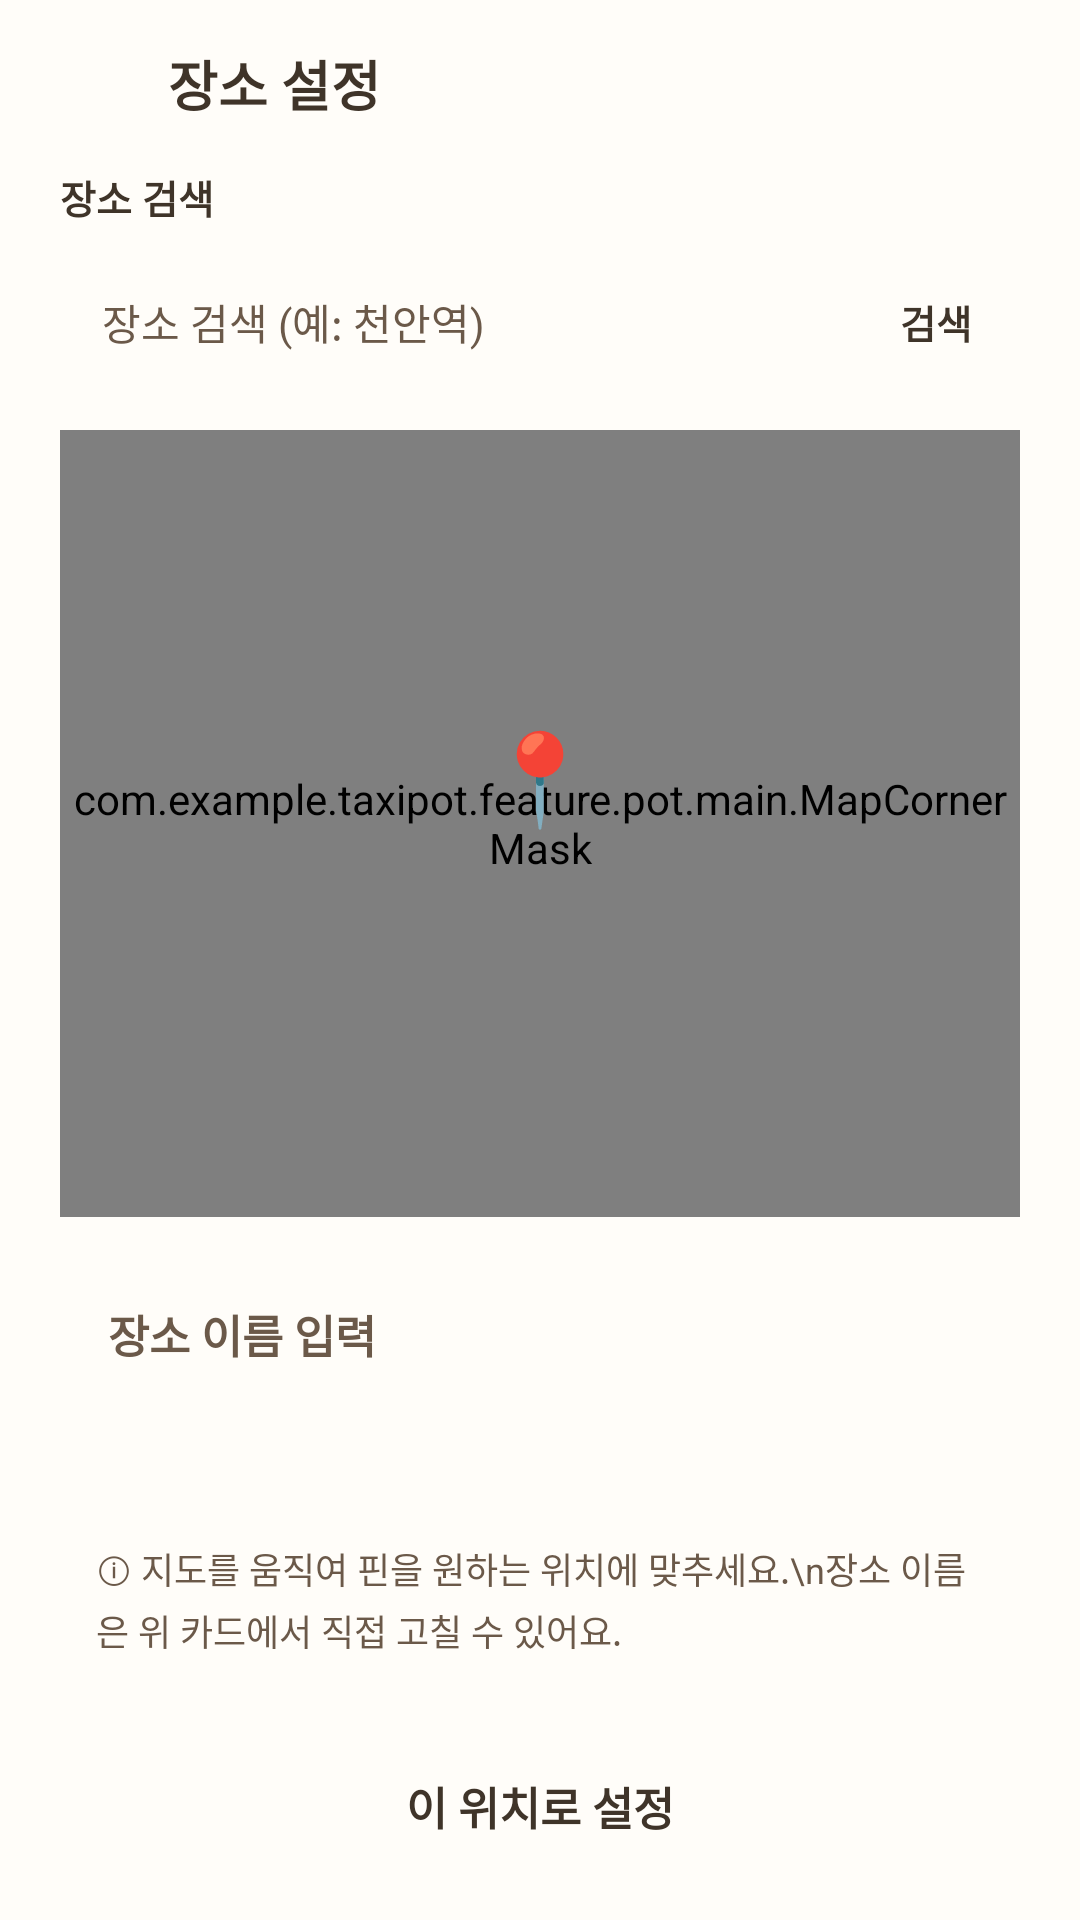

Here is an Android app screen rendered from its layout file. Give the layout XML and the strings, colors and styles it references.
<!-- AndroidManifest.xml: application theme Theme.TaxiPot -->
<!-- res/layout/activity_place_pick.xml -->
<?xml version="1.0" encoding="utf-8"?>
<LinearLayout xmlns:android="http://schemas.android.com/apk/res/android"
    android:id="@+id/root"
    android:layout_width="match_parent"
    android:layout_height="match_parent"
    android:background="@color/taxipot_surface"
    android:orientation="vertical">

    
    <LinearLayout
        android:layout_width="match_parent"
        android:layout_height="56dp"
        android:gravity="center_vertical"
        android:orientation="horizontal"
        android:paddingStart="12dp"
        android:paddingEnd="20dp">

        <ImageView
            android:id="@+id/btnBack"
            android:layout_width="40dp"
            android:layout_height="40dp"
            android:padding="8dp"
            android:src="@drawable/ic_back"
            android:tint="@color/taxipot_text" />

        <TextView
            android:id="@+id/tvTitle"
            android:layout_width="wrap_content"
            android:layout_height="wrap_content"
            android:layout_marginStart="4dp"
            android:text="장소 설정"
            android:textColor="@color/taxipot_text"
            android:textSize="18sp"
            android:textStyle="bold" />
    </LinearLayout>

    
    <LinearLayout
        android:layout_width="match_parent"
        android:layout_height="0dp"
        android:layout_weight="1"
        android:orientation="vertical"
        android:paddingStart="20dp"
        android:paddingEnd="20dp">

        <TextView
            android:layout_width="wrap_content"
            android:layout_height="wrap_content"
            android:text="장소 검색"
            android:textColor="@color/taxipot_text"
            android:textSize="13sp"
            android:textStyle="bold" />

        
        <LinearLayout
            android:id="@+id/searchBox"
            android:layout_width="match_parent"
            android:layout_height="48dp"
            android:layout_marginTop="8dp"
            android:gravity="center_vertical"
            android:orientation="horizontal"
            android:paddingStart="14dp"
            android:paddingEnd="4dp">

            <EditText
                android:id="@+id/etSearch"
                android:layout_width="0dp"
                android:layout_height="match_parent"
                android:layout_weight="1"
                android:background="@null"
                android:hint="장소 검색 (예: 천안역)"
                android:imeOptions="actionSearch"
                android:inputType="text"
                android:singleLine="true"
                android:textColor="@color/taxipot_text"
                android:textColorHint="@color/taxipot_sub_text"
                android:textSize="14sp" />

            <TextView
                android:id="@+id/btnSearch"
                android:layout_width="wrap_content"
                android:layout_height="match_parent"
                android:gravity="center"
                android:paddingStart="12dp"
                android:paddingEnd="12dp"
                android:text="검색"
                android:textColor="@color/taxipot_text"
                android:textSize="13sp"
                android:textStyle="bold" />
        </LinearLayout>

        
        <LinearLayout
            android:id="@+id/resultList"
            android:layout_width="match_parent"
            android:layout_height="wrap_content"
            android:layout_marginTop="10dp"
            android:orientation="vertical"
            android:visibility="gone" />

        
        <FrameLayout
            android:id="@+id/mapCard"
            android:layout_width="match_parent"
            android:layout_height="0dp"
            android:layout_marginTop="12dp"
            android:layout_weight="1"
            >

            <com.kakao.vectormap.MapView
                android:id="@+id/mapView"
                android:layout_width="match_parent"
                android:layout_height="match_parent" />
            
            <com.example.taxipot.feature.pot.main.MapCornerMask
                android:layout_width="match_parent"
                android:layout_height="match_parent" />


            <TextView
                android:id="@+id/tvCenterPin"
                android:layout_width="wrap_content"
                android:layout_height="wrap_content"
                android:layout_gravity="center"
                android:text="📍"
                android:textSize="30sp"
                android:translationY="-16dp" />
        </FrameLayout>

        
        <LinearLayout
            android:id="@+id/selectedCard"
            android:layout_width="match_parent"
            android:layout_height="wrap_content"
            android:layout_marginTop="12dp"
            android:orientation="vertical"
            android:padding="16dp">

            <EditText
                android:id="@+id/etPlaceName"
                android:layout_width="match_parent"
                android:layout_height="wrap_content"
                android:background="@null"
                android:hint="장소 이름 입력"
                android:inputType="text"
                android:padding="0dp"
                android:singleLine="true"
                android:textColor="@color/taxipot_text"
                android:textColorHint="@color/taxipot_sub_text"
                android:textSize="15sp"
                android:textStyle="bold" />

            <TextView
                android:id="@+id/tvSelectedAddress"
                android:layout_width="wrap_content"
                android:layout_height="wrap_content"
                android:layout_marginTop="4dp"
                android:textColor="@color/taxipot_sub_text"
                android:textSize="12sp" />
        </LinearLayout>

        
        <TextView
            android:id="@+id/tvGuide"
            android:layout_width="match_parent"
            android:layout_height="wrap_content"
            android:layout_marginTop="10dp"
            android:lineSpacingExtra="3dp"
            android:padding="12dp"
            android:text="ⓘ 지도를 움직여 핀을 원하는 위치에 맞추세요.\n장소 이름은 위 카드에서 직접 고칠 수 있어요."
            android:textColor="@color/taxipot_sub_text"
            android:textSize="12sp" />
    </LinearLayout>

    
    <TextView
        android:id="@+id/btnConfirm"
        android:layout_width="match_parent"
        android:layout_height="52dp"
        android:layout_marginStart="20dp"
        android:layout_marginTop="12dp"
        android:layout_marginEnd="20dp"
        android:layout_marginBottom="12dp"
        android:gravity="center"
        android:text="이 위치로 설정"
        android:textColor="@color/taxipot_text"
        android:textSize="15sp"
        android:textStyle="bold" />
</LinearLayout>
<!-- resources referenced by this layout -->
<resources>
  <color name="taxipot_sub_text">#6B5949</color>
  <color name="taxipot_surface">#FFFDF9</color>
  <color name="taxipot_text">#3F3429</color>
  <style name="Theme.TaxiPot" parent="Base.Theme.TaxiPot" />
  <style name="Base.Theme.TaxiPot" parent="Theme.Material3.DayNight.NoActionBar">
          
          
      </style>
</resources>
